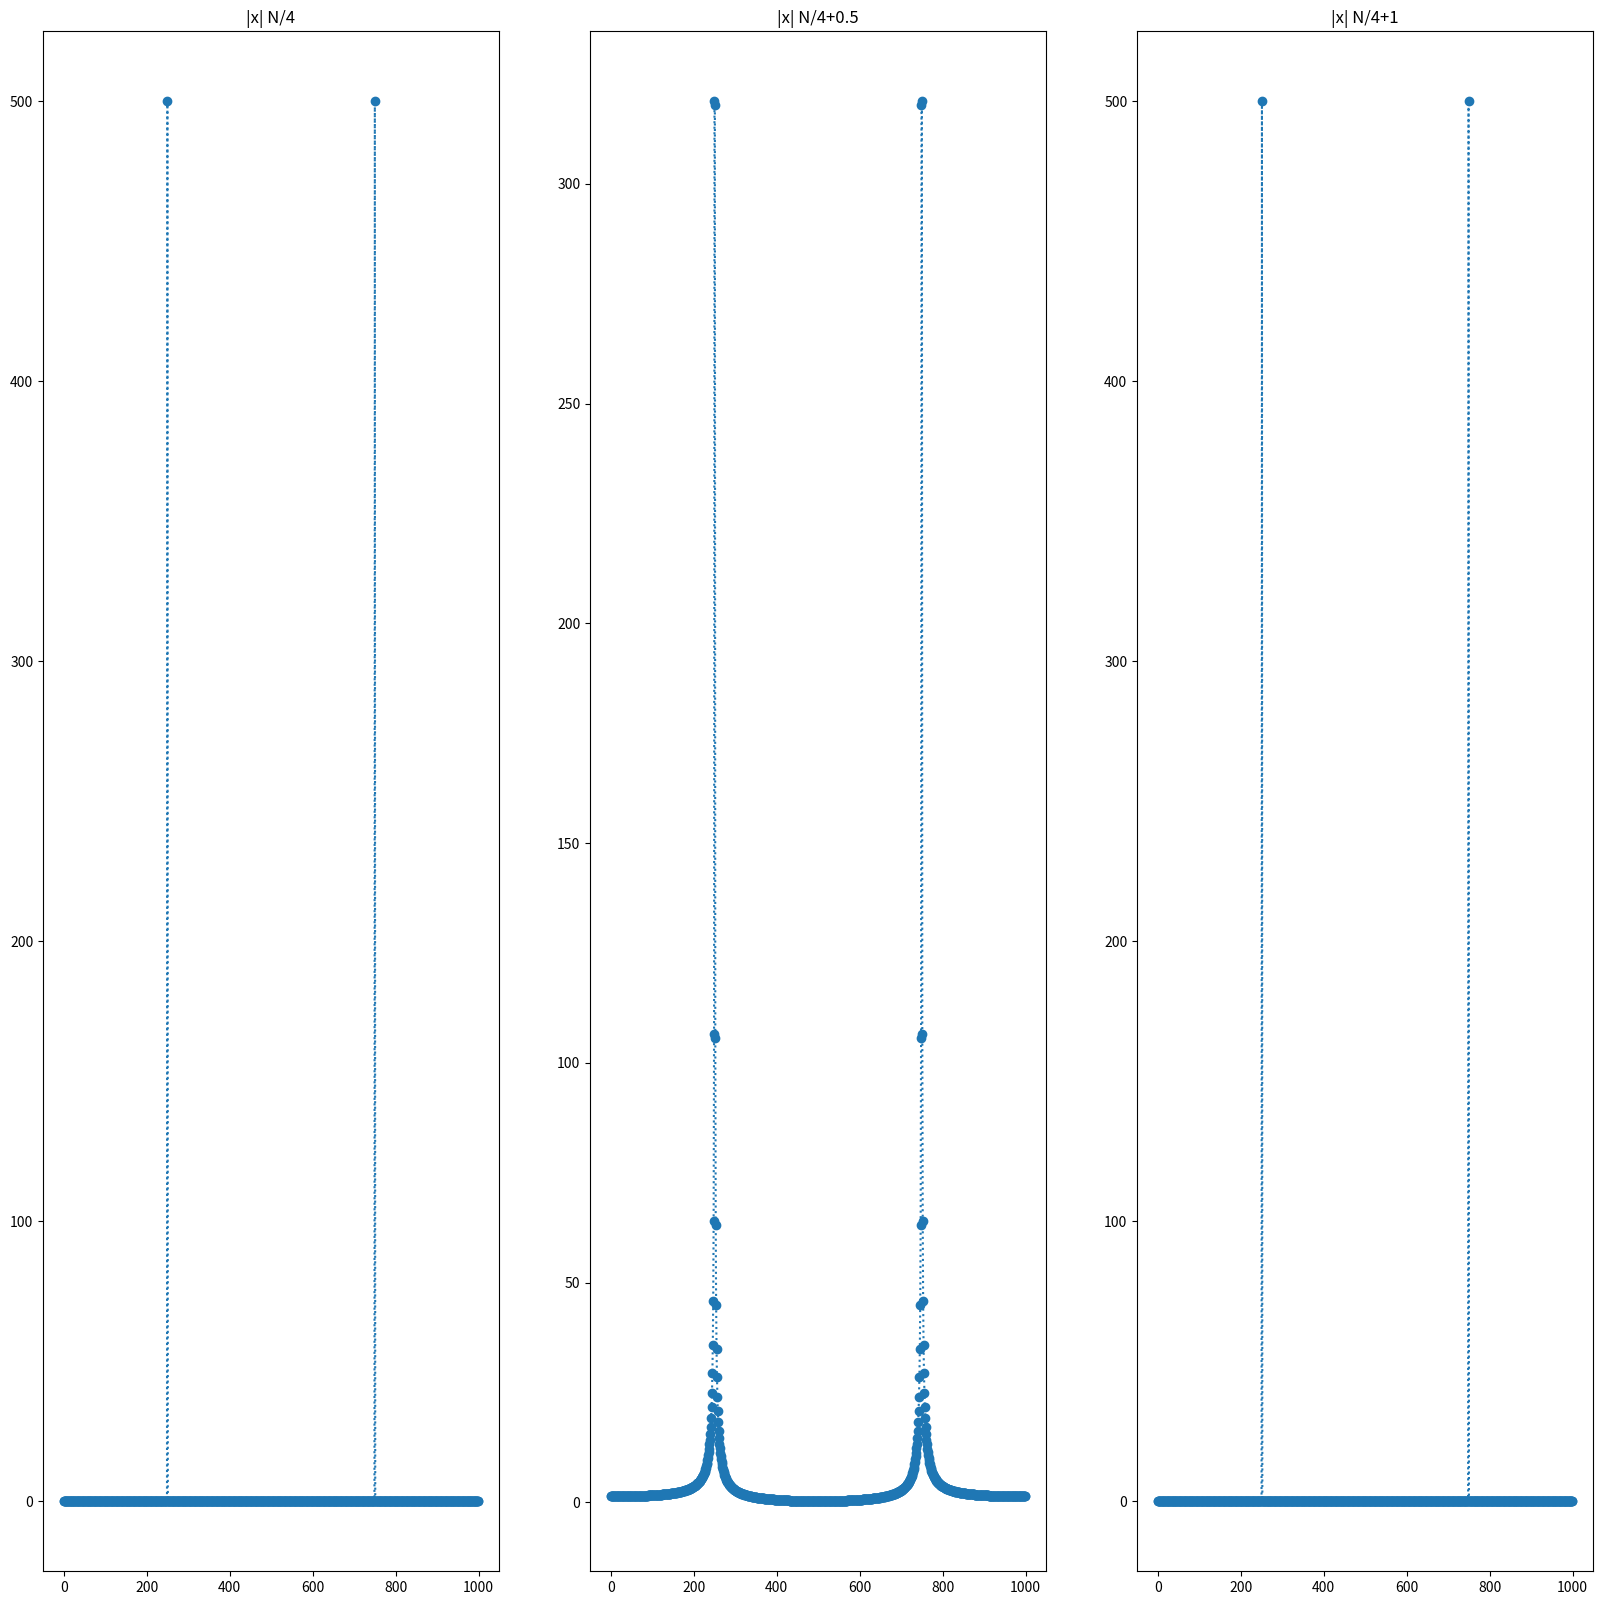

The matplotlib source for this figure:
# -*- coding: utf-8 -*-
"""
Created on Wed Aug 27 20:58:40 2025

@author: lolyy
"""

# -*- coding: utf-8 -*-


#-------------------AUTOCORRELACION--------------

import numpy as np
import matplotlib.pyplot as plt
#import scipy.signal as sig #metodos/fucniones para diversos campos de la ciencia (signal = senales)
from numpy.fft import fft


N=1000
def mi_funcion_sen (amp = 1, offset = 0, frec = 1, fase=0, N = 1000, frecADC = 1000):
    
    ts= 1/frecADC #tiempo al que se toma cada muestra [s]

    tt = np.arange(start = 0, stop = N*ts, step = ts)

    xx = amp * np.sin( 2 * np.pi * frec * tt + fase) + offset
       
    return tt,xx


tt,xx1= mi_funcion_sen(1,0,N/4,N,N)
xft1=fft(xx1)

tt,xx2= mi_funcion_sen(1,0,N/4+0.5,N,N)
xft2=fft(xx2)

tt,xx3= mi_funcion_sen(1,0,N/4+1,N,N)
xft3=fft(xx3)

plt.figure(figsize=(20,20))
plt.subplot(1,3,1)
plt.title('|x| N/4')
plt.plot(np.abs(xft1),'o:')
plt.subplot(1,3,2)
plt.plot(np.abs(xft2),'o:')
plt.title('|x| N/4+0.5')
plt.subplot(1,3,3)
plt.plot(np.abs(xft3),'o:')
plt.title('|x| N/4+1')

plt.show()


"""correlate --> 
modos: --> usamos el que viene por defecto
-full ==> correlacion completa
-valid ==> salida son aquellos elementos que no estan afectados por el 0 padding (solamente solapamiento completo entre senales)
-same ==> devuelve solamente n


metodo
-autp
-direct
-fft



CONVOLUCIONAR CON LA DELTA DEMORA LA SE;AL
"""


